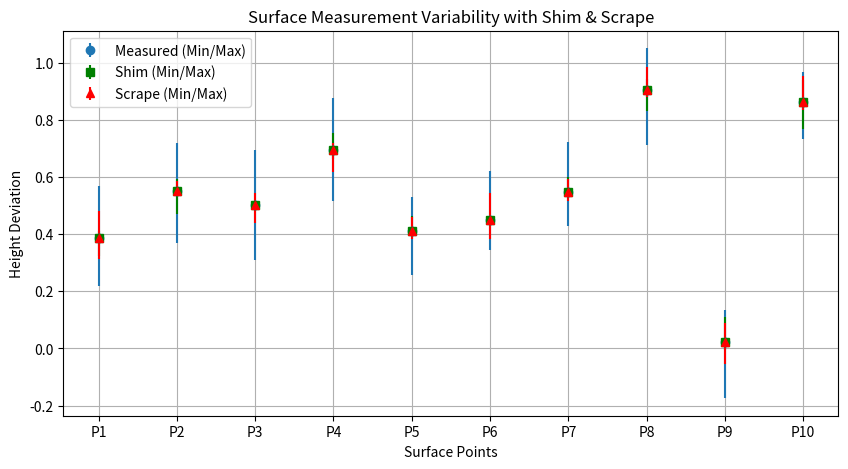

Generate this figure with matplotlib:
import numpy as np
import matplotlib.pyplot as plt

# Generate test data for 10 surface measurement points
num_points = 10
x_labels = [f"P{i+1}" for i in range(num_points)]  # Label for surface points

# Randomized min/max/avg measurements
avg_value = np.random.uniform(0, 1, num_points)  # Average height
min_value = avg_value - np.random.uniform(0.1, 0.2, num_points)  # Minimum
max_value = avg_value + np.random.uniform(0.1, 0.2, num_points)  # Maximum

# Shim values (material to add)
avg_shim = np.random.uniform(0, 0.3, num_points)
min_shim = avg_shim - np.random.uniform(0, 0.1, num_points)
max_shim = avg_shim + np.random.uniform(0, 0.1, num_points)

# Scrape values (material to remove)
avg_scrape = np.random.uniform(0, 0.3, num_points)
min_scrape = avg_scrape - np.random.uniform(0, 0.1, num_points)
max_scrape = avg_scrape + np.random.uniform(0, 0.1, num_points)

# Plotting the box plot for measurements
plt.figure(figsize=(10, 5))
plt.errorbar(x_labels, avg_value, yerr=[avg_value - min_value, max_value - avg_value], fmt='o', label="Measured (Min/Max)")
plt.errorbar(x_labels, avg_value, yerr=[avg_shim - min_shim, max_shim - avg_shim], fmt='s', label="Shim (Min/Max)", color='green')
plt.errorbar(x_labels, avg_value, yerr=[avg_scrape - min_scrape, max_scrape - avg_scrape], fmt='^', label="Scrape (Min/Max)", color='red')

plt.xlabel("Surface Points")
plt.ylabel("Height Deviation")
plt.title("Surface Measurement Variability with Shim & Scrape")
plt.legend()
plt.grid()
plt.show()
